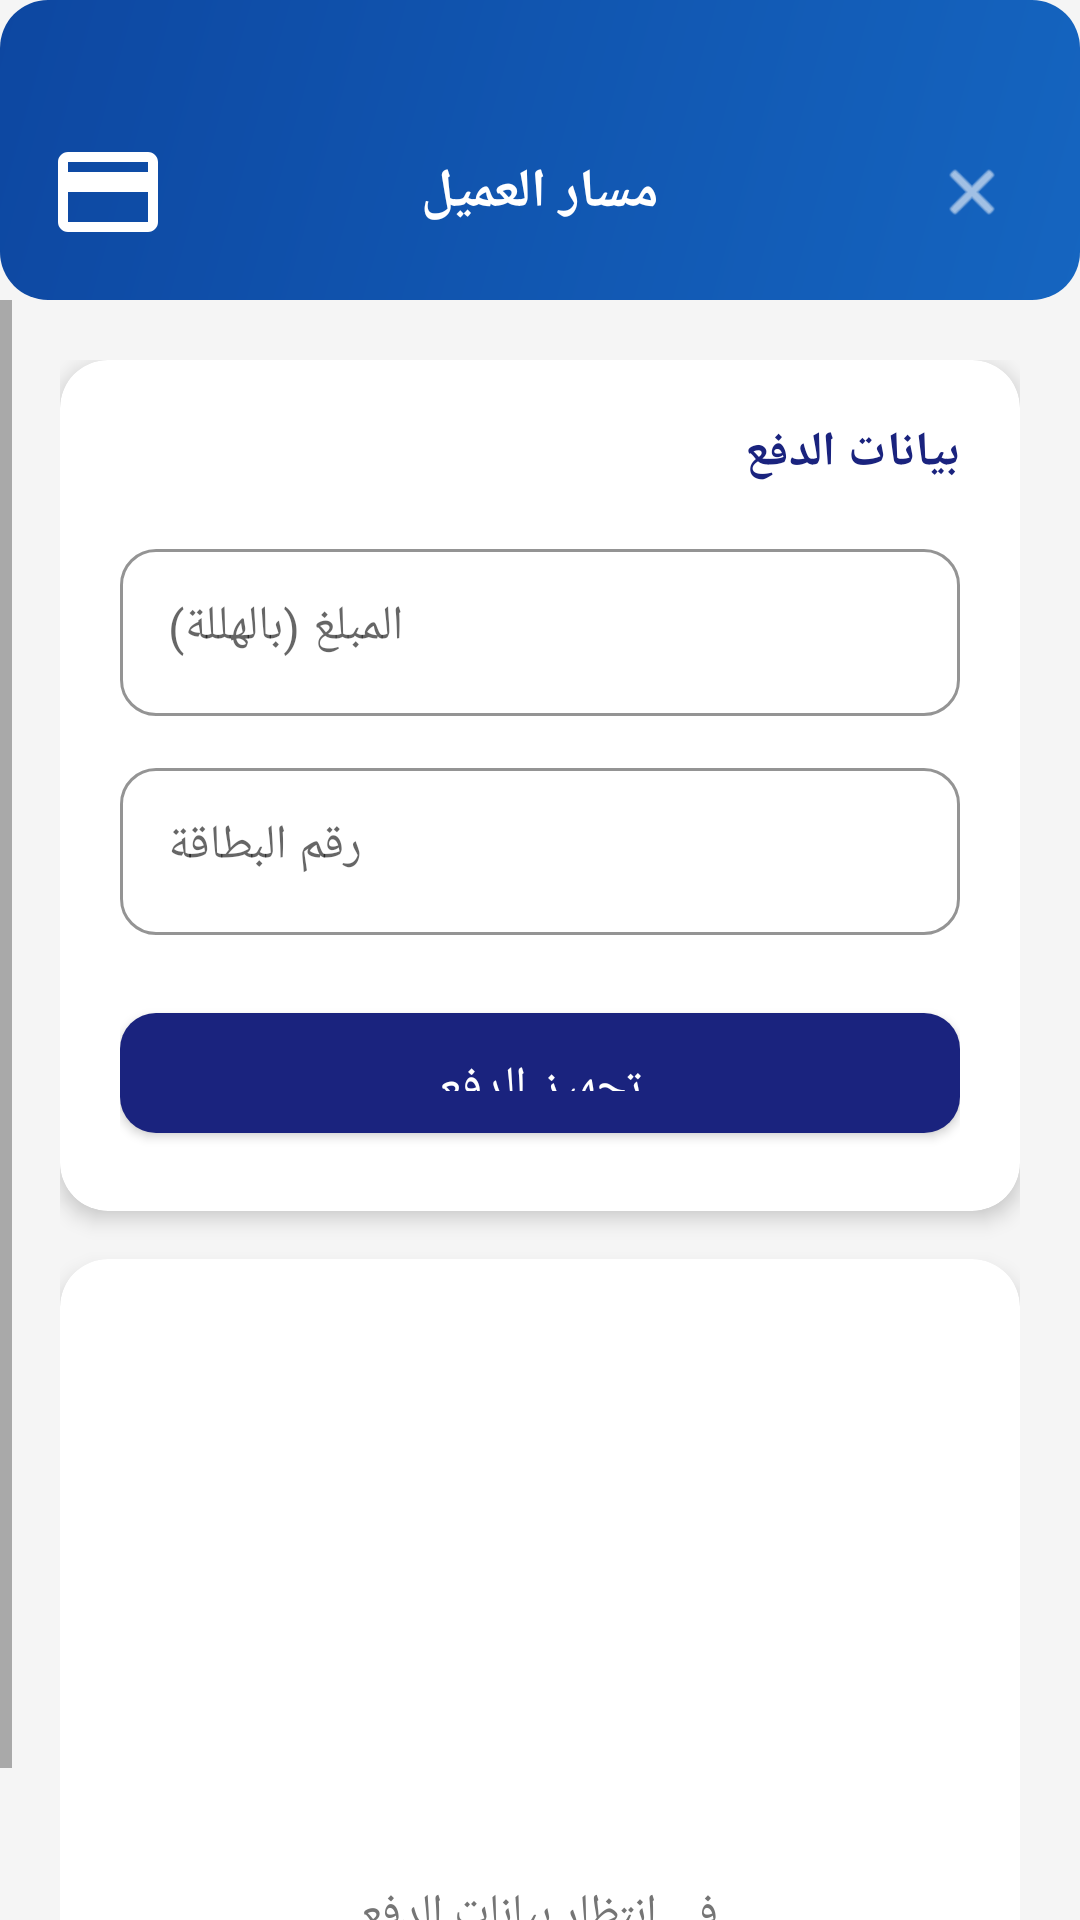

Here is an Android app screen rendered from its layout file. Give the layout XML and the strings, colors and styles it references.
<!-- AndroidManifest.xml: application theme Theme.AtheerDemo -->
<!-- res/layout/activity_customer.xml -->
<?xml version="1.0" encoding="utf-8"?>
<LinearLayout xmlns:android="http://schemas.android.com/apk/res/android"
    xmlns:app="http://schemas.android.com/apk/res-auto"
    android:layout_width="match_parent"
    android:layout_height="match_parent"
    android:background="@color/background"
    android:layoutDirection="rtl"
    android:orientation="vertical">

    
    <LinearLayout
        android:layout_width="match_parent"
        android:layout_height="wrap_content"
        android:background="@drawable/bg_card_customer"
        android:gravity="center_vertical"
        android:orientation="horizontal"
        android:paddingStart="16dp"
        android:paddingEnd="16dp"
        android:paddingTop="44dp"
        android:paddingBottom="16dp">

        <ImageView
            android:id="@+id/btnBack"
            android:layout_width="40dp"
            android:layout_height="40dp"
            android:padding="8dp"
            android:src="@android:drawable/ic_menu_close_clear_cancel"
            android:contentDescription="back"
            android:tint="@color/white" />

        <TextView
            android:layout_width="0dp"
            android:layout_height="wrap_content"
            android:layout_weight="1"
            android:gravity="center"
            android:text="@string/customer_title"
            android:textColor="@color/white"
            android:textSize="18sp"
            android:textStyle="bold" />

        <ImageView
            android:layout_width="40dp"
            android:layout_height="40dp"
            android:src="@drawable/ic_credit_card"
            android:contentDescription="icon"
            android:tint="@color/white" />

    </LinearLayout>

    <ScrollView
        android:layout_width="match_parent"
        android:layout_height="0dp"
        android:layout_weight="1"
        android:fillViewport="true">

        <LinearLayout
            android:layout_width="match_parent"
            android:layout_height="wrap_content"
            android:orientation="vertical"
            android:padding="20dp">

            
            <androidx.cardview.widget.CardView
                android:layout_width="match_parent"
                android:layout_height="wrap_content"
                android:layout_marginBottom="16dp"
                app:cardCornerRadius="16dp"
                app:cardElevation="4dp"
                app:cardBackgroundColor="@color/white">

                <LinearLayout
                    android:layout_width="match_parent"
                    android:layout_height="wrap_content"
                    android:orientation="vertical"
                    android:padding="20dp">

                    <TextView
                        android:layout_width="wrap_content"
                        android:layout_height="wrap_content"
                        android:text="بيانات الدفع"
                        android:textColor="@color/atheer_primary"
                        android:textSize="16sp"
                        android:textStyle="bold" />

                    
                    <com.google.android.material.textfield.TextInputLayout
                        android:id="@+id/tilAmount"
                        style="@style/Widget.AtheerDemo.TextInputLayout"
                        android:layout_width="match_parent"
                        android:layout_height="wrap_content"
                        android:layout_marginTop="16dp"
                        android:hint="@string/hint_amount">

                        <com.google.android.material.textfield.TextInputEditText
                            android:id="@+id/etAmount"
                            android:layout_width="match_parent"
                            android:layout_height="wrap_content"
                            android:gravity="end"
                            android:inputType="number"
                            android:imeOptions="actionNext"
                            android:textColor="@color/text_primary"
                            android:textSize="16sp" />

                    </com.google.android.material.textfield.TextInputLayout>

                    
                    <com.google.android.material.textfield.TextInputLayout
                        android:id="@+id/tilCardNumber"
                        style="@style/Widget.AtheerDemo.TextInputLayout"
                        android:layout_width="match_parent"
                        android:layout_height="wrap_content"
                        android:layout_marginTop="12dp"
                        android:hint="@string/hint_card_number">

                        <com.google.android.material.textfield.TextInputEditText
                            android:id="@+id/etCardNumber"
                            android:layout_width="match_parent"
                            android:layout_height="wrap_content"
                            android:gravity="end"
                            android:inputType="number"
                            android:maxLength="16"
                            android:imeOptions="actionDone"
                            android:textColor="@color/text_primary"
                            android:textSize="16sp" />

                    </com.google.android.material.textfield.TextInputLayout>

                    
                    <com.google.android.material.button.MaterialButton
                        android:id="@+id/btnPreparePayment"
                        style="@style/Widget.AtheerDemo.Button"
                        android:layout_width="match_parent"
                        android:layout_height="52dp"
                        android:layout_marginTop="20dp"
                        android:text="@string/btn_prepare_payment" />

                </LinearLayout>

            </androidx.cardview.widget.CardView>

            
            <androidx.cardview.widget.CardView
                android:layout_width="match_parent"
                android:layout_height="wrap_content"
                app:cardCornerRadius="16dp"
                app:cardElevation="4dp"
                app:cardBackgroundColor="@color/white">

                <LinearLayout
                    android:layout_width="match_parent"
                    android:layout_height="wrap_content"
                    android:gravity="center"
                    android:orientation="vertical"
                    android:padding="28dp">

                    
                    <FrameLayout
                        android:layout_width="160dp"
                        android:layout_height="160dp"
                        android:background="@drawable/bg_nfc_circle">

                        <ImageView
                            android:id="@+id/ivNfcIcon"
                            android:layout_width="80dp"
                            android:layout_height="80dp"
                            android:layout_gravity="center"
                            android:src="@drawable/ic_nfc"
                            android:contentDescription="NFC"
                            android:alpha="0.5" />

                    </FrameLayout>

                    
                    <TextView
                        android:id="@+id/tvNfcStatus"
                        android:layout_width="wrap_content"
                        android:layout_height="wrap_content"
                        android:layout_marginTop="20dp"
                        android:text="@string/hce_status_idle"
                        android:textColor="@color/text_secondary"
                        android:textSize="15sp"
                        android:gravity="center" />

                    
                    <TextView
                        android:id="@+id/tvNfcGuide"
                        android:layout_width="match_parent"
                        android:layout_height="wrap_content"
                        android:layout_marginTop="8dp"
                        android:text="@string/customer_nfc_tap"
                        android:textColor="@color/text_secondary"
                        android:textSize="13sp"
                        android:gravity="center"
                        android:lineSpacingExtra="4dp"
                        android:visibility="gone" />

                </LinearLayout>

            </androidx.cardview.widget.CardView>

        </LinearLayout>

    </ScrollView>

</LinearLayout>
<!-- resources referenced by this layout -->
<resources>
  <color name="atheer_primary">#1A237E</color>
  <color name="background">#F5F5F5</color>
  <color name="text_primary">#212121</color>
  <color name="text_secondary">#757575</color>
  <color name="white">#FFFFFF</color>
  <!-- drawable bg_card_customer (drawable) -->
  <?xml version="1.0" encoding="utf-8"?>
  <shape xmlns:android="http://schemas.android.com/apk/res/android"
      android:shape="rectangle">
      <gradient
          android:angle="135"
          android:endColor="#0D47A1"
          android:startColor="#1565C0"
          android:type="linear" />
      <corners android:radius="16dp" />
  </shape>
  <!-- drawable bg_nfc_circle (drawable) -->
  <?xml version="1.0" encoding="utf-8"?>
  <shape xmlns:android="http://schemas.android.com/apk/res/android"
      android:shape="oval">
      <solid android:color="#1AFFFFFF" />
      <stroke android:color="#4DFFFFFF" android:width="2dp" />
      <size android:width="180dp" android:height="180dp" />
  </shape>
  <!-- drawable ic_credit_card (drawable) -->
  <?xml version="1.0" encoding="utf-8"?>
  <vector xmlns:android="http://schemas.android.com/apk/res/android"
      android:width="64dp"
      android:height="64dp"
      android:viewportWidth="24"
      android:viewportHeight="24">
      <path
          android:fillColor="@android:color/white"
          android:pathData="M20,4L4,4C2.89,4 2,4.89 2,6L2,18C2,19.11 2.89,20 4,20L20,20C21.11,20 22,19.11 22,18L22,6C22,4.89 21.11,4 20,4ZM20,18L4,18L4,12L20,12L20,18ZM20,8L4,8L4,6L20,6L20,8Z" />
  </vector>
  <!-- drawable ic_nfc (drawable) -->
  <?xml version="1.0" encoding="utf-8"?>
  <vector xmlns:android="http://schemas.android.com/apk/res/android"
      android:width="96dp"
      android:height="96dp"
      android:viewportWidth="24"
      android:viewportHeight="24">
      <path
          android:fillColor="@android:color/white"
          android:pathData="M20,2L4,2C2.9,2 2,2.9 2,4L2,20C2,21.1 2.9,22 4,22L20,22C21.1,22 22,21.1 22,20L22,4C22,2.9 21.1,2 20,2ZM18,14L16.5,14L16.5,10L15,10L15,14L13,14L13,8L11.5,8L11.5,14L10,14L10,11L8.5,11L8.5,14L6,14L6,9.5C6,8.1 7.1,7 8.5,7L15.5,7C16.9,7 18,8.1 18,9.5L18,14Z" />
  </vector>
  <string name="btn_prepare_payment">تجهيز الدفع</string>
  <string name="customer_nfc_tap">اقترب من جهاز نقطة البيع للدفع</string>
  <string name="customer_title">مسار العميل</string>
  <string name="hce_status_idle">في انتظار بيانات الدفع</string>
  <string name="hint_amount">المبلغ (بالهللة)</string>
  <string name="hint_card_number">رقم البطاقة</string>
  <style name="Widget.AtheerDemo.Button" parent="Widget.MaterialComponents.Button">
          <item name="android:textColor">@color/white</item>
          <item name="android:textSize">16sp</item>
          <item name="android:paddingTop">14dp</item>
          <item name="android:paddingBottom">14dp</item>
          <item name="cornerRadius">12dp</item>
          <item name="backgroundTint">@color/atheer_primary</item>
      </style>
  <style name="Widget.AtheerDemo.TextInputLayout" parent="Widget.MaterialComponents.TextInputLayout.OutlinedBox">
          <item name="boxStrokeColor">@color/atheer_primary</item>
          <item name="hintTextColor">@color/atheer_primary</item>
          <item name="boxCornerRadiusTopStart">12dp</item>
          <item name="boxCornerRadiusTopEnd">12dp</item>
          <item name="boxCornerRadiusBottomStart">12dp</item>
          <item name="boxCornerRadiusBottomEnd">12dp</item>
      </style>
  <color name="atheer_primary_dark">#0D1657</color>
  <color name="atheer_accent">#00BCD4</color>
</resources>
